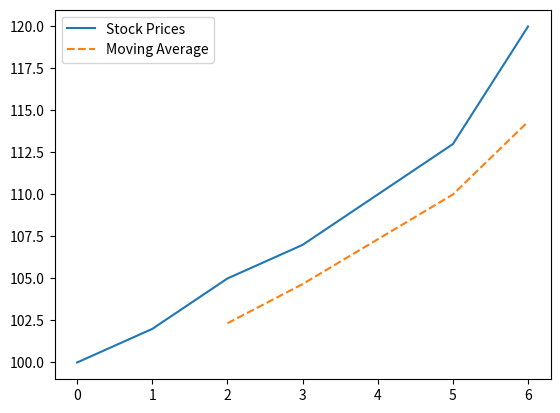

Write Python code to recreate this figure.
import pandas as pd
import matplotlib.pyplot as plt

def calculate_moving_average(data, window=3):
    """
    Calculates the moving average of the given data.
    
    Parameters:
        data (pd.Series): The stock price data.
        window (int): The size of the moving window.
        
    Returns:
        pd.Series: The calculated moving average.
    """
    return data.rolling(window=window).mean()

def plot_data(prices, moving_avg):
    """
    Plots stock prices and their moving average.
    
    Parameters:
        prices (pd.Series): The stock price data.
        moving_avg (pd.Series): The moving average of the stock prices.
    """
    plt.plot(prices, label="Stock Prices")
    plt.plot(moving_avg, label="Moving Average", linestyle='--')
    plt.legend()
    plt.show()

class FinancialAnalysis:
    def __init__(self, data):
        """
        Initializes the financial analysis object.
        
        Parameters:
            data (pd.Series): The stock price data.
        """
        self.data = data

    def moving_average(self, window=3):
        """
        Calculates and returns the moving average.
        
        Parameters:
            window (int): The size of the moving window.
        
        Returns:
            pd.Series: The calculated moving average.
        """
        return calculate_moving_average(self.data, window)

    def plot(self, moving_avg):
        """
        Plots the stock prices and moving average.
        
        Parameters:
            moving_avg (pd.Series): The moving average to plot.
        """
        plot_data(self.data, moving_avg)


# Sample stock data
stock_prices = pd.Series([100, 102, 105, 107, 110, 113, 120])

# Create an instance of the FinancialAnalysis class
analysis = FinancialAnalysis(stock_prices)

# Calculate the moving average with a 3-day window
moving_avg = analysis.moving_average(window=3)

# Plot the stock prices and the moving average
analysis.plot(moving_avg)
